Run: headless pygame with SDL's dummy video driver; simulated clock (each Clock.tick advances the game by its frame time, no real sleeping); random seed 0; keys injected as events and as key.get_pressed() state; mouse plan: one left click at the window centre at the start of phase 2, then a move to the lower-right quarter at the start of phase 3.
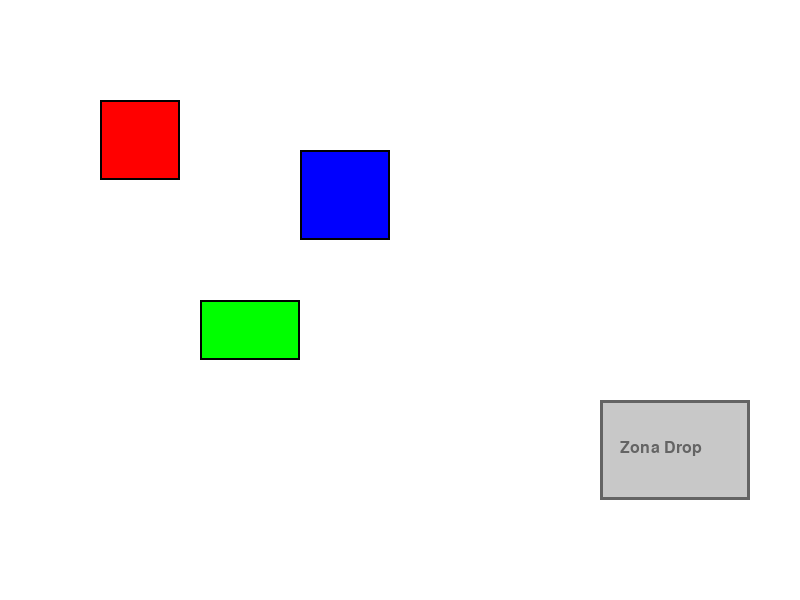
Frame 1 of 4 · flips 1–60 · no input
Frame 2 of 4 · flips 61–180 · clicked the window centre · tapped SPACE, RETURN · held RIGHT (→), D · screen unchanged from frame 1, image omitted
Frame 3 of 4 · flips 181–300 · moved the mouse to the lower-right quarter · held DOWN (↓), S · screen unchanged from frame 2, image omitted
Frame 4 of 4 · flips 301–420 · held LEFT (←), A, UP (↑), W · screen unchanged from frame 3, image omitted

The pygame program that drew these frames:

import pygame
import sys

# Inicializar Pygame
pygame.init()

# Configuración de la ventana
WIDTH, HEIGHT = 800, 600
screen = pygame.display.set_mode((WIDTH, HEIGHT))
pygame.display.set_caption("Drag and Drop - Soltar en zona específica")

# Colores
WHITE = (255, 255, 255)
RED = (255, 0, 0)
GREEN = (0, 255, 0)
BLUE = (0, 0, 255)
GRAY = (200, 200, 200)
DARK_GRAY = (100, 100, 100)

# Clase para objetos arrastrables
class DraggableRect:
    def __init__(self, x, y, width, height, color, name="Objeto"):
        self.rect = pygame.Rect(x, y, width, height)
        self.color = color
        self.dragging = False
        self.offset_x = 0
        self.offset_y = 0
        self.name = name

    def handle_event(self, event, drop_zone):
        if event.type == pygame.MOUSEBUTTONDOWN:
            if event.button == 1 and self.rect.collidepoint(event.pos):
                self.dragging = True
                self.offset_x = event.pos[0] - self.rect.x
                self.offset_y = event.pos[1] - self.rect.y

        elif event.type == pygame.MOUSEBUTTONUP:
            if event.button == 1:
                if self.dragging:
                    # Verificar si está dentro de la zona de drop al soltar
                    if self.rect.colliderect(drop_zone):
                        print(f"✅ '{self.name}' fue soltado correctamente en la zona de drop!")
                    else:
                        print(f"❌ '{self.name}' fue soltado fuera de la zona.")
                self.dragging = False

        elif event.type == pygame.MOUSEMOTION:
            if self.dragging:
                self.rect.x = event.pos[0] - self.offset_x
                self.rect.y = event.pos[1] - self.offset_y

    def draw(self, screen):
        pygame.draw.rect(screen, self.color, self.rect)
        pygame.draw.rect(screen, (0, 0, 0), self.rect, 2)  # Borde

# -------------------------------
# Zona de drop (área donde queremos soltar)
drop_zone = pygame.Rect(600, 400, 150, 100)

# Lista de objetos arrastrables
drag_objects = [
    DraggableRect(100, 100, 80, 80, RED, "Cuadrado Rojo"),
    DraggableRect(200, 300, 100, 60, GREEN, "Rectángulo Verde"),
    DraggableRect(300, 150, 90, 90, BLUE, "Cuadrado Azul"),
]

# Bucle principal
running = True
while running:
    screen.fill(WHITE)

    # Dibujar la zona de drop
    pygame.draw.rect(screen, GRAY, drop_zone)
    pygame.draw.rect(screen, DARK_GRAY, drop_zone, 3)  # Borde más oscuro
    font = pygame.font.SysFont(None, 24)
    label = font.render("Zona Drop", True, DARK_GRAY)
    screen.blit(label, (drop_zone.x + 20, drop_zone.y + 40))

    # Eventos
    for event in pygame.event.get():
        if event.type == pygame.QUIT:
            running = False

        # Enviar evento a cada objeto arrastrable (y pasarle la zona de drop)
        for obj in drag_objects:
            obj.handle_event(event, drop_zone)

    # Dibujar todos los objetos arrastrables
    for obj in drag_objects:
        obj.draw(screen)

    pygame.display.flip()

pygame.quit()
sys.exit()
